Photos from the image-classification dataset "images" in the GitHub repository LouisFoschiani/Machine_Learning_5JV. Its 8 classes are: aubergine, avocado, banana, not avocado, not banana, not tomato, orange, tomato.

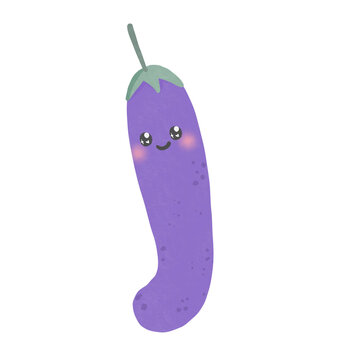
Label: aubergine

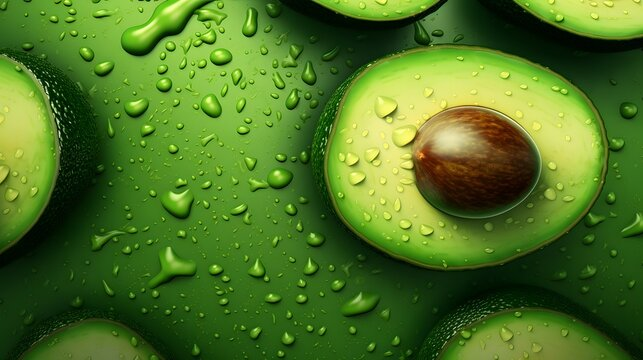
Label: avocado

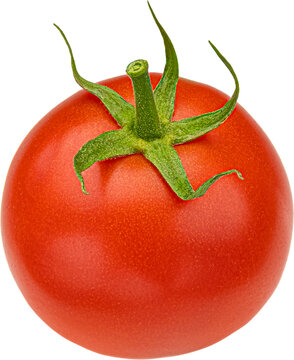
Label: tomato

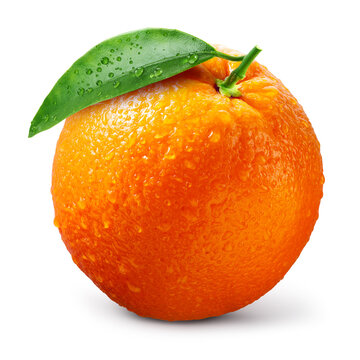
Label: orange

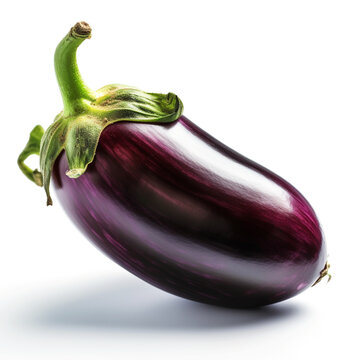
Label: aubergine

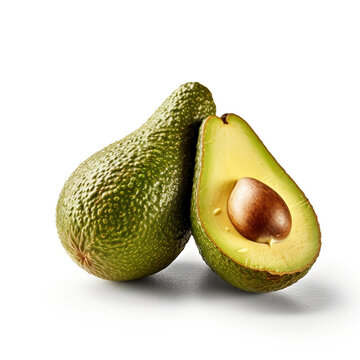
Label: avocado
